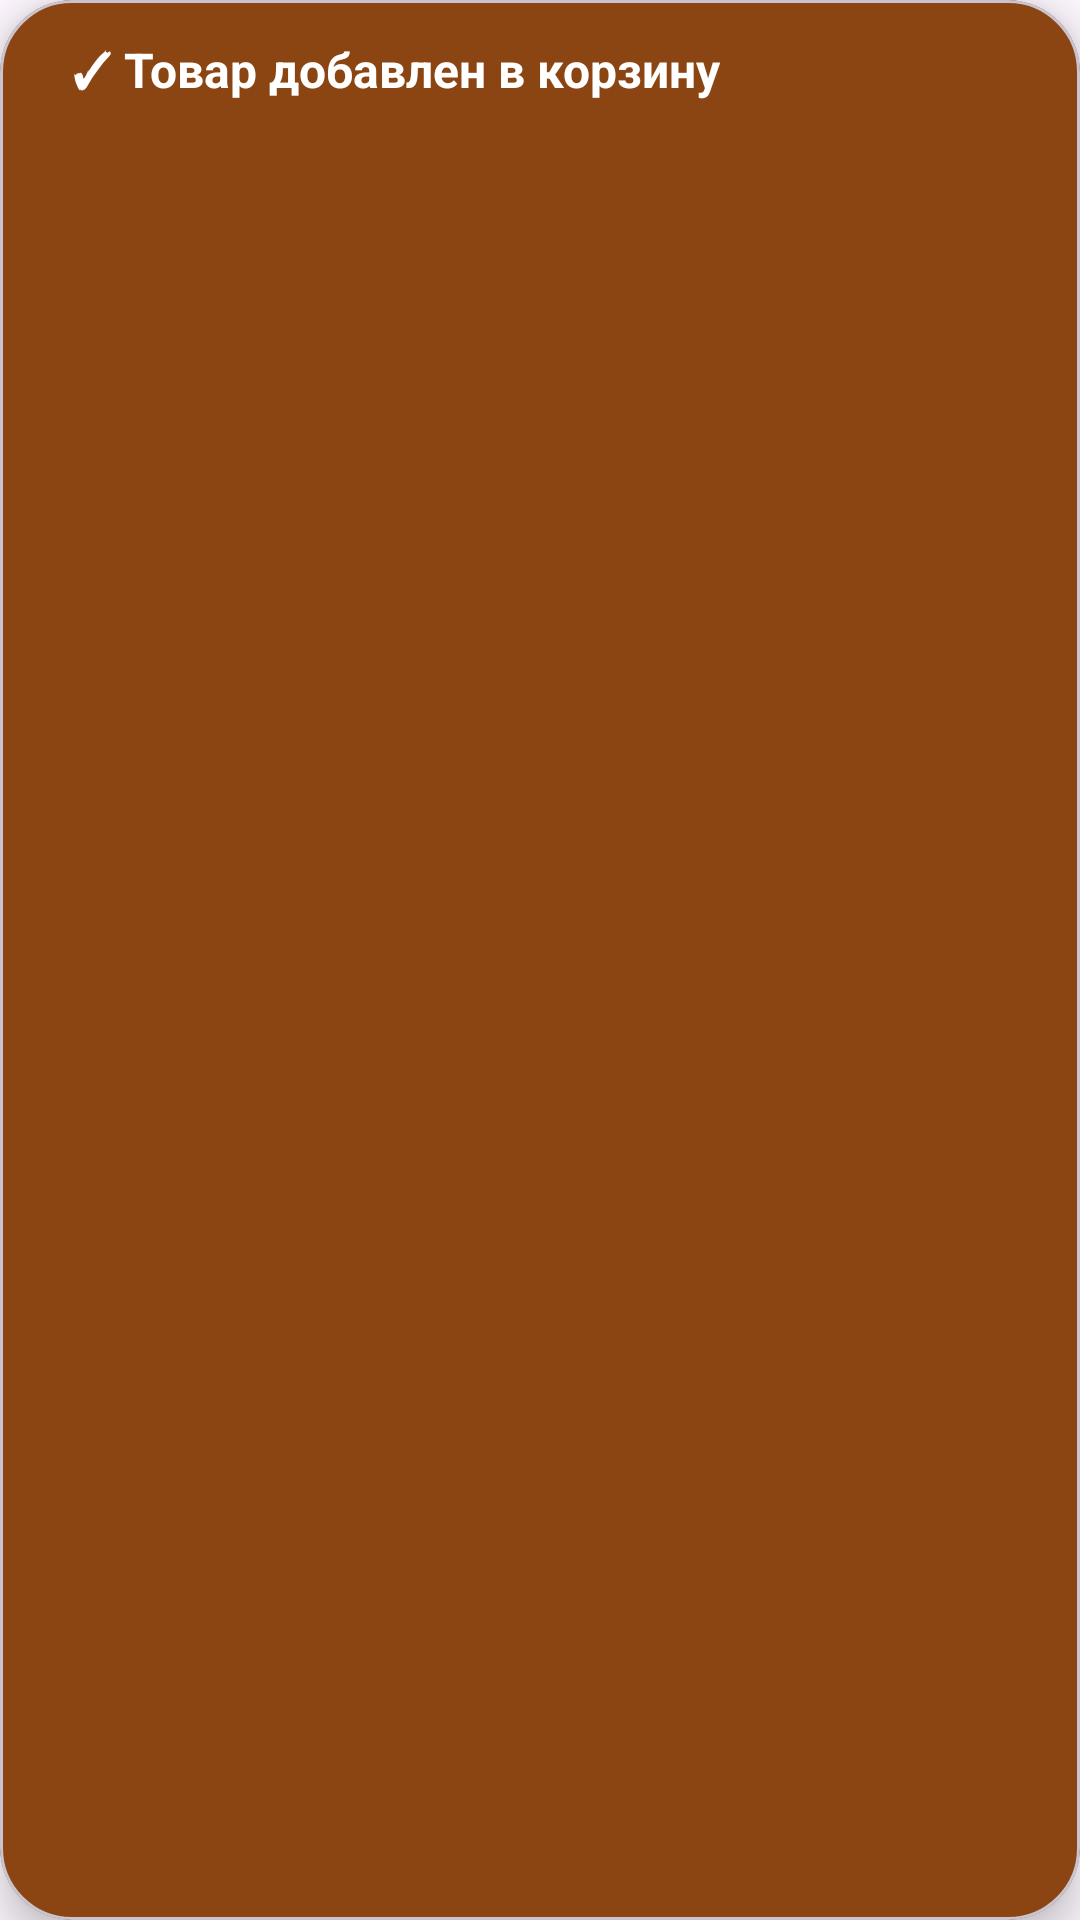

Produce the Android XML layout that renders to this screen, including the resource entries it uses.
<!-- AndroidManifest.xml: application theme Theme.Coffeeshop -->
<!-- res/layout/custom_toast.xml -->
<?xml version="1.0" encoding="utf-8"?>
<com.google.android.material.card.MaterialCardView xmlns:android="http://schemas.android.com/apk/res/android"
    xmlns:app="http://schemas.android.com/apk/res-auto"
    android:layout_width="wrap_content"
    android:layout_height="wrap_content"
    app:cardBackgroundColor="@color/primary_color"
    app:cardCornerRadius="24dp"
    app:cardElevation="8dp">

    <TextView
        android:id="@+id/toast_text"
        android:layout_width="wrap_content"
        android:layout_height="wrap_content"
        android:paddingStart="24dp"
        android:paddingTop="12dp"
        android:paddingEnd="24dp"
        android:paddingBottom="12dp"
        android:text="✓ Товар добавлен в корзину"
        android:textColor="@color/white"
        android:textSize="16sp"
        android:textStyle="bold" />

</com.google.android.material.card.MaterialCardView>
<!-- resources referenced by this layout -->
<resources>
  <color name="primary_color">#8B4513</color>
  <color name="white">#FFFFFFFF</color>
  <style name="Theme.Coffeeshop" parent="Base.Theme.Coffeeshop" />
  <style name="Base.Theme.Coffeeshop" parent="Theme.Material3.DayNight.NoActionBar">
          
          
      </style>
</resources>
